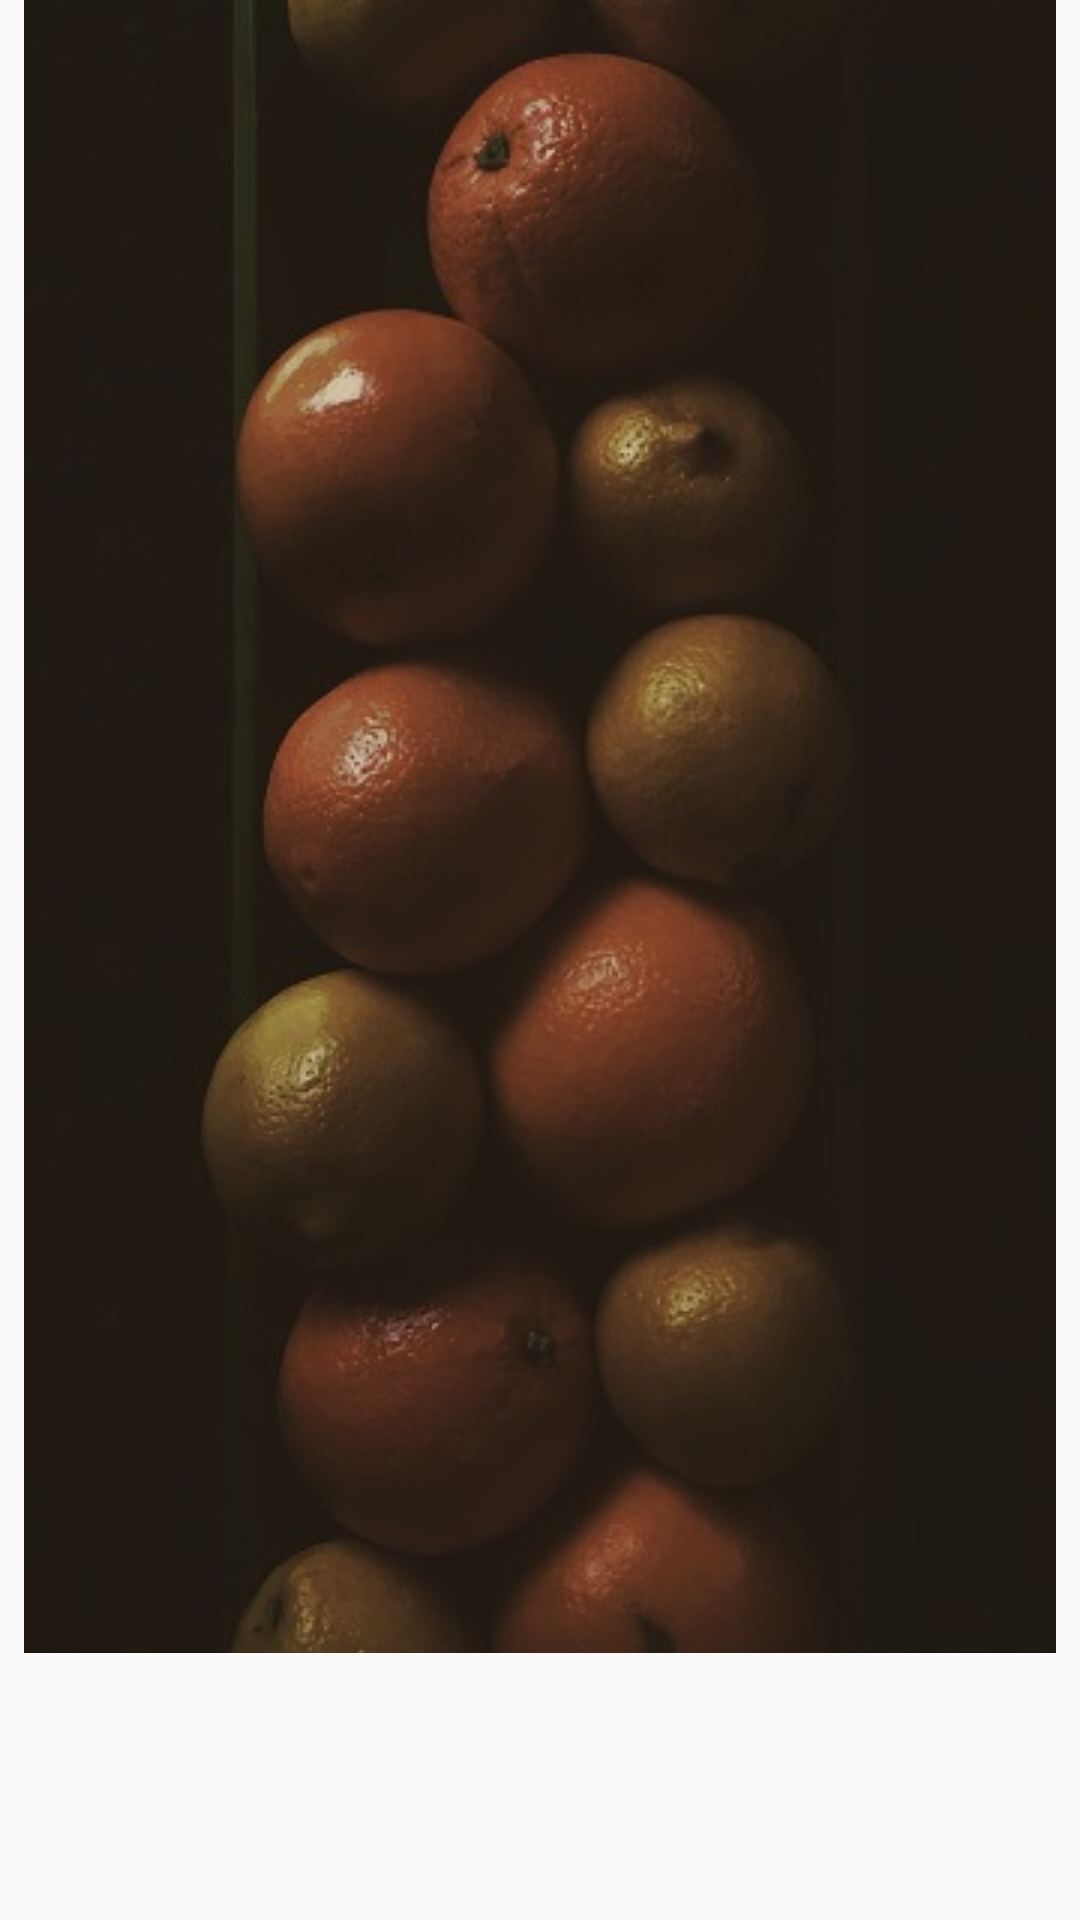

Write the Android layout XML for this screen, with the resource values it uses.
<!-- AndroidManifest.xml: application theme AppTheme -->
<!-- res/layout/activity_profile.xml -->
<?xml version="1.0" encoding="utf-8"?>
<android.support.constraint.ConstraintLayout xmlns:android="http://schemas.android.com/apk/res/android"
    xmlns:app="http://schemas.android.com/apk/res-auto"
    xmlns:tools="http://schemas.android.com/tools"
    android:layout_width="match_parent"
    android:layout_height="match_parent"
    tools:context="com.example.ilabafrica.volley.Profile">

    <ImageView
        android:id="@+id/imageView"
        android:layout_width="0dp"
        android:layout_height="551dp"
        android:layout_marginLeft="8dp"
        android:layout_marginRight="8dp"
        android:scaleType="center"
        app:layout_constraintHorizontal_bias="0.0"
        app:layout_constraintLeft_toLeftOf="parent"
        app:layout_constraintRight_toRightOf="parent"
        app:layout_constraintTop_toTopOf="parent"
        app:srcCompat="@drawable/background"
        android:layout_marginStart="8dp"
        android:layout_marginEnd="8dp" />
</android.support.constraint.ConstraintLayout>
<!-- resources referenced by this layout -->
<resources>
  <!-- drawable background: jpg bitmap (drawable, 40292 bytes) -->
  <style name="AppTheme" parent="Theme.AppCompat.Light.NoActionBar">
          
          
          <item name="colorPrimary">@color/colorPrimaryDark</item>
          <item name="colorAccent">@color/colorAccent</item>
          <item name="colorPrimaryDark">@color/dark</item>
      </style>
  <color name="colorPrimaryDark">#303F9F</color>
  <color name="colorAccent">#FF4081</color>
  <color name="dark">#997c59</color>
</resources>
